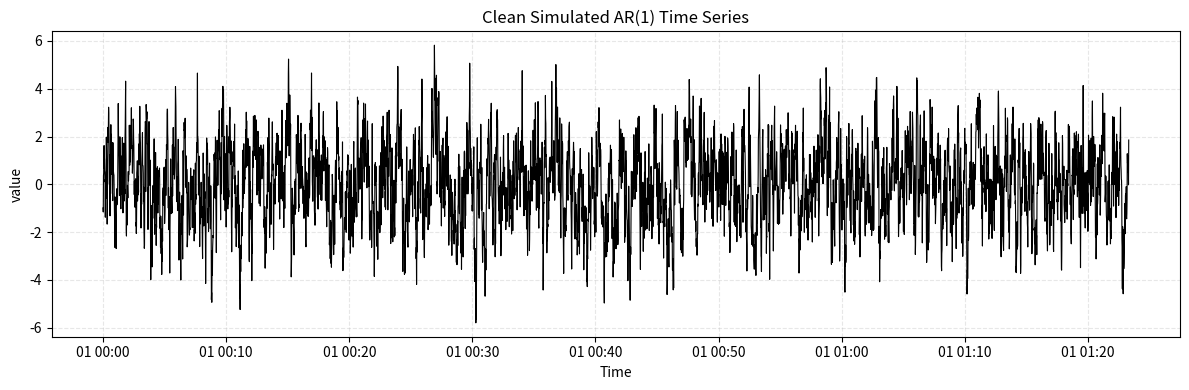

This figure's Python source:
"""Simulate clean one-dimensional AR(1) time-series data and plot it.

Outputs:
  - data/simulation/simulated_clean.csv
  - results/simulation/figures/simulated_clean.png
"""

from __future__ import annotations

import argparse
import os
from pathlib import Path

import numpy as np
import pandas as pd

os.environ.setdefault("MPLCONFIGDIR", str(Path.cwd() / ".matplotlib"))
import matplotlib

matplotlib.use("Agg")
import matplotlib.pyplot as plt


def simulate_ar1(
    n_samples: int,
    phi: float,
    noise_std: float,
    seed: int,
) -> pd.DataFrame:
    """Generate one AR(1) signal."""
    rng = np.random.default_rng(seed)
    noise = rng.normal(loc=0.0, scale=noise_std, size=n_samples)
    values = np.zeros(n_samples)
    values[0] = noise[0]

    for t in range(1, n_samples):
        values[t] = phi * values[t - 1] + noise[t]

    index = pd.date_range("2026-01-01", periods=n_samples, freq="s", name="time")
    return pd.DataFrame({"value": values}, index=index)


def plot_timeseries(df: pd.DataFrame, output_path: Path, title: str) -> None:
    fig, ax = plt.subplots(figsize=(12, 4))
    ax.plot(df.index, df["value"], color="black", linewidth=0.8)
    ax.set_title(title)
    ax.set_xlabel("Time")
    ax.set_ylabel("value")
    ax.grid(True, linestyle="--", alpha=0.3)
    fig.tight_layout()
    output_path.parent.mkdir(parents=True, exist_ok=True)
    fig.savefig(output_path, dpi=200)
    plt.close(fig)


def main() -> None:
    parser = argparse.ArgumentParser(description="Simulate clean AR(1) time-series data.")
    parser.add_argument("--n-samples", type=int, default=5000)
    parser.add_argument("--phi", type=float, default=0.8)
    parser.add_argument("--noise-std", type=float, default=1.0)
    parser.add_argument("--seed", type=int, default=123)
    parser.add_argument("--output", default="data/simulation/simulated_clean.csv")
    parser.add_argument("--plot", default="results/simulation/figures/simulated_clean.png")
    args = parser.parse_args()

    df = simulate_ar1(
        n_samples=args.n_samples,
        phi=args.phi,
        noise_std=args.noise_std,
        seed=args.seed,
    )

    output_path = Path(args.output)
    output_path.parent.mkdir(parents=True, exist_ok=True)
    df.to_csv(output_path)

    plot_timeseries(df, Path(args.plot), "Clean Simulated AR(1) Time Series")
    print(f"Saved clean data to {output_path}")
    print(f"Saved plot to {args.plot}")


if __name__ == "__main__":
    main()
